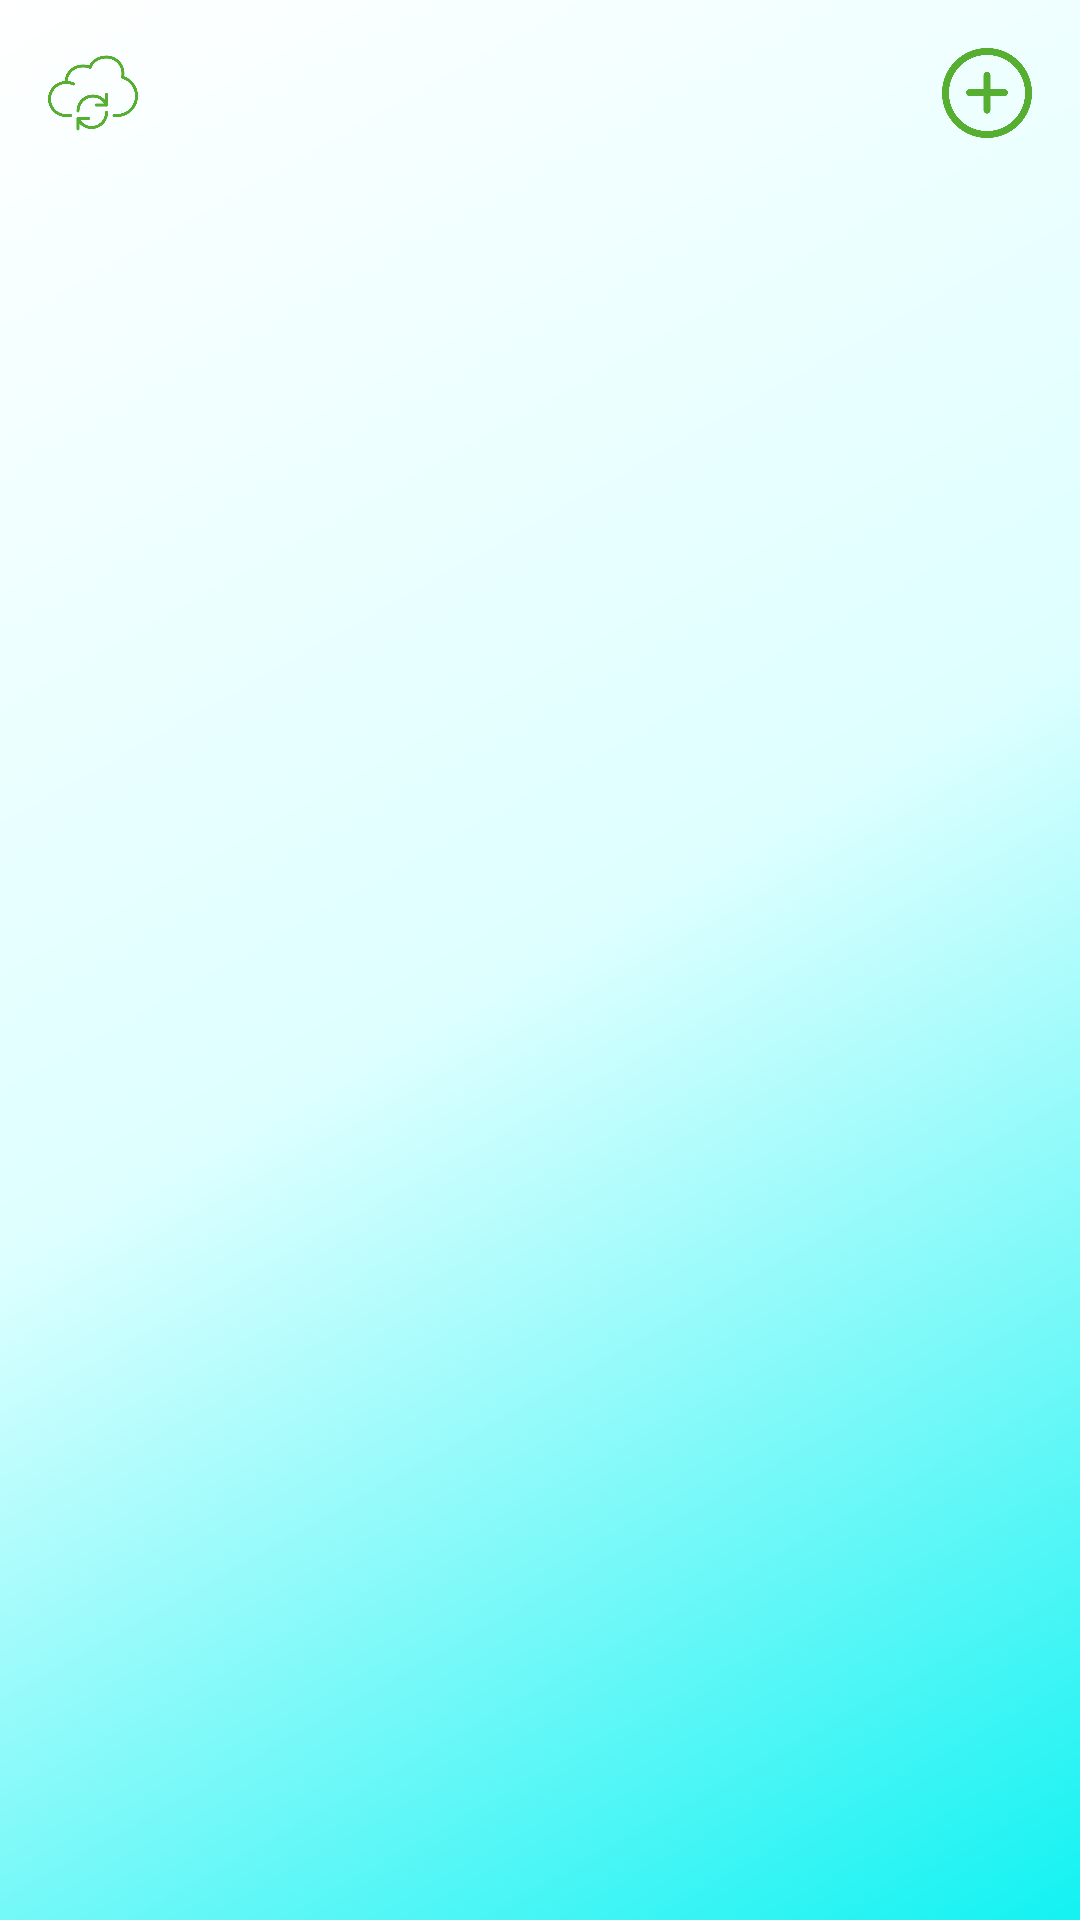

Android layout source for this screen:
<!-- AndroidManifest.xml: application theme AppTheme.NoActionBar -->
<!-- res/layout/fragment_notification.xml -->
<?xml version="1.0" encoding="utf-8"?>
<androidx.constraintlayout.widget.ConstraintLayout xmlns:android="http://schemas.android.com/apk/res/android"
    xmlns:app="http://schemas.android.com/apk/res-auto"
    xmlns:tools="http://schemas.android.com/tools"
    android:id="@+id/frameLayout6"
    android:layout_width="match_parent"
    android:layout_height="match_parent"
    android:background="@drawable/backgroundgradient"
    tools:context=".UI.dashboardFragment.NotificationFragment">>

    <ListView
        android:id="@+id/notificationList"
        android:layout_width="0dp"
        android:layout_height="0dp"
        android:layout_marginTop="45dp"
        app:layout_constraintBottom_toBottomOf="parent"
        app:layout_constraintEnd_toEndOf="parent"
        app:layout_constraintStart_toStartOf="parent"
        app:layout_constraintTop_toBottomOf="@+id/newMsg" />

    <ImageView
        android:id="@+id/newMsg"
        android:layout_width="30dp"
        android:layout_height="30dp"
        android:layout_marginTop="16dp"
        android:layout_marginEnd="16dp"
        android:layout_marginRight="16dp"
        android:src="@drawable/add"
        app:layout_constraintEnd_toEndOf="parent"
        app:layout_constraintTop_toTopOf="parent" />

    <ImageView
        android:id="@+id/syncMsg"
        android:layout_width="30dp"
        android:layout_height="30dp"
        android:layout_marginStart="16dp"
        android:layout_marginLeft="16dp"
        android:layout_marginTop="16dp"
        android:src="@drawable/sync_msg"
        app:layout_constraintStart_toStartOf="parent"
        app:layout_constraintTop_toTopOf="parent" />

</androidx.constraintlayout.widget.ConstraintLayout>
<!-- resources referenced by this layout -->
<resources>
  <!-- drawable add: png bitmap (drawable-v24, 47093 bytes) -->
  <!-- drawable backgroundgradient (drawable) -->
  <?xml version="1.0" encoding="utf-8"?>
  <shape xmlns:android="http://schemas.android.com/apk/res/android">
      <gradient
          android:startColor="#13F2F2"
          android:centerColor="#DEFFFF"
          android:endColor="@color/white"
          android:angle="135"
          />
  </shape>
  <!-- drawable sync_msg: png bitmap (drawable-v24, 50487 bytes) -->
  <style name="AppTheme.NoActionBar" parent="Theme.AppCompat.Light.DarkActionBar">
          <item name="windowActionBar">false</item>
          <item name="windowNoTitle">true</item>
          <item name="android:windowFullscreen">true</item>
      </style>
  <color name="white">#FFFFFFFF</color>
</resources>
